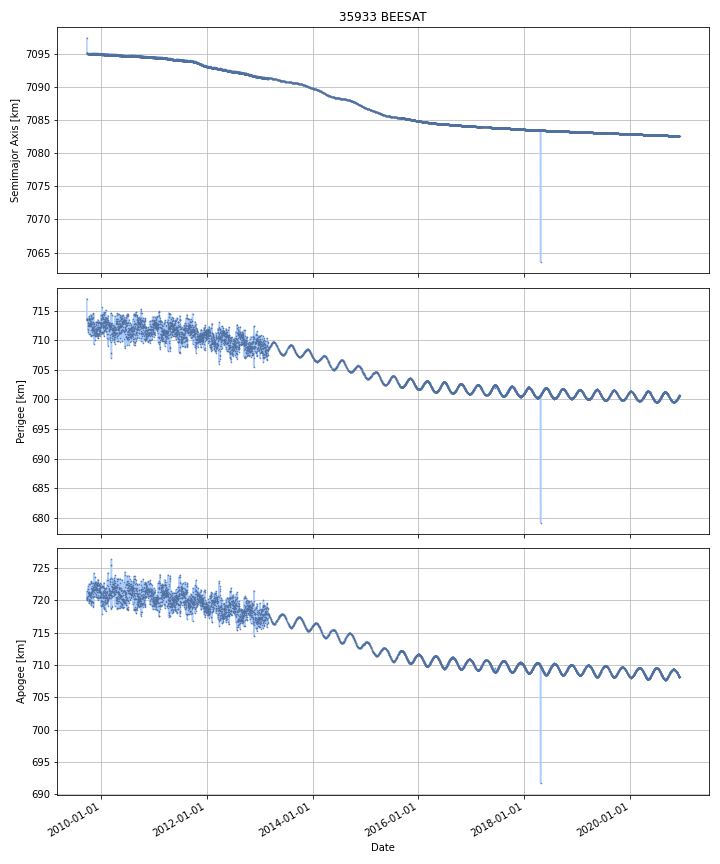

The file beside this chart, header and first rows:
DATE, SEMIMAJOR_AXIS, PERIAPSIS, APOAPSIS, DOT_SEMIMAJOR_AXIS, DOT_PERIAPSIS, DOT_APOAPSIS
2009-09-24, 7095, 713.5, 720.5, , , 
2009-09-25, 7095, 713.5, 720.3, -0.05346, 0.05773, -0.1647
2009-09-26, 7095, 713.6, 720.1, -0.03605, 0.1088, -0.181
2009-09-27, 7095, 713.6, 720.1, -0.0346, -0.03591, -0.03328
2009-09-28, 7095, 713.5, 720.3, -0.003068, -0.1477, 0.1416
2009-09-29, 7095, 713.3, 720.5, 0.01672, -0.1709, 0.2043
2009-09-30, 7095, 713.1, 720.7, 0.01672, -0.1709, 0.2043
2009-10-01, 7095, 713, 720.8, -0.02262, -0.148, 0.1027
2009-10-02, 7095, 712, 721.7, -0.01862, -0.9473, 0.9101
2009-10-03, 7095, 712.2, 721.5, -0.008221, 0.176, -0.1925
2009-10-04, 7095, 711.4, 722.2, -0.0001755, -0.764, 0.7636
2009-10-05, 7095, 711.3, 722.3, -0.006836, -0.1087, 0.09499
2009-10-06, 7095, 711.2, 722.4, -0.006836, -0.1087, 0.09499
2009-10-07, 7095, 712.9, 720.8, 0.01792, 1.671, -1.635
2009-10-08, 7095, 714.1, 719.6, -0.009535, 1.175, -1.194
2009-10-09, 7095, 712.6, 721.1, 0.01217, -1.49, 1.514
2009-10-10, 7095, 713.6, 720.1, -0.01678, 1.026, -1.06
2009-10-11, 7095, 712.6, 721.1, -0.002409, -1.015, 1.01
2009-10-12, 7095, 712.2, 721.4, -0.0222, -0.3849, 0.3405
2009-10-13, 7095, 712, 721.7, 0.01358, -0.2125, 0.2397
2009-10-14, 7095, 713.2, 720.5, 0.01414, 1.173, -1.144
2009-10-15, 7095, 713.5, 720.1, -0.01223, 0.3876, -0.4121
2009-10-16, 7095, 713.1, 720.7, 0.06716, -0.4688, 0.6031
2009-10-17, 7095, 712.7, 720.9, -0.06335, -0.342, 0.2153
2009-10-18, 7095, 712.7, 720.9, 0.00981, 0.01639, 0.00323
2009-10-19, 7095, 713.3, 720.4, -0.01487, 0.5331, -0.5629
2009-10-20, 7095, 714.2, 719.5, 0.009957, 0.9106, -0.8907
2009-10-21, 7095, 713.7, 720, -0.01341, -0.537, 0.5102
2009-10-22, 7095, 711.4, 722.3, 0.0216, -2.269, 2.312
2009-10-23, 7095, 710.7, 722.9, -0.02245, -0.646, 0.6011
2009-10-24, 7095, 712.5, 721.1, 0.007704, 1.812, -1.796
2009-10-25, 7095, 712.9, 720.7, -0.003244, 0.3462, -0.3527
2009-10-26, 7095, 713, 720.6, -0.00574, 0.1127, -0.1241
2009-10-27, 7095, 713.1, 720.5, -0.001826, 0.0809, -0.08456
2009-10-28, 7095, 712, 721.5, -0.02388, -1.054, 1.006
2009-10-29, 7095, 711.8, 721.8, 0.006848, -0.2695, 0.2832
2009-10-30, 7095, 711.8, 721.8, 0.01599, 0.032, -2.3981224785529776e-05
2009-10-31, 7095, 711.5, 722.1, -0.01079, -0.2728, 0.2512
2009-11-01, 7095, 711.8, 721.8, 0.0006658, 0.2575, -0.2562
2009-11-02, 7095, 713.1, 720.5, 0.01327, 1.337, -1.31
2009-11-03, 7095, 711.6, 722, -0.009291, -1.506, 1.488
2009-11-04, 7095, 710.9, 722.6, -0.0197, -0.6968, 0.6574
2009-11-05, 7095, 712, 721.6, 0.02708, 1.122, -1.068
2009-11-06, 7095, 713.1, 720.5, -0.01266, 1.056, -1.082
2009-11-07, 7095, 712.3, 721.3, -0.00244, -0.8152, 0.8103
2009-11-08, 7095, 713.5, 720.1, 0.01872, 1.251, -1.213
2009-11-09, 7095, 713.7, 719.9, -0.0137, 0.1977, -0.2251
2009-11-10, 7095, 710.3, 723.3, 0.001044, -3.465, 3.467
2009-11-11, 7095, 712.3, 721.3, 0.01001, 2.018, -1.998
2009-11-12, 7095, 711.2, 722.4, -0.003875, -1.088, 1.081
2009-11-13, 7095, 711.9, 721.8, 0.05673, 0.7285, -0.6151
2009-11-14, 7095, 711.9, 721.6, -0.07458, 0.02032, -0.1695
2009-11-15, 7095, 712.4, 721.2, -0.001674, 0.4173, -0.4207
2009-11-16, 7095, 711.2, 722.4, -0.00697, -1.167, 1.153
2009-11-17, 7095, 710.8, 722.8, 0.01593, -0.3764, 0.4082
2009-11-18, 7095, 711.3, 722.3, 0.003502, 0.5223, -0.5153
2009-11-19, 7095, 710.8, 722.8, -0.01796, -0.56, 0.5241
2009-11-20, 7095, 710.9, 722.7, 0.01317, 0.1456, -0.1192
2009-11-21, 7095, 710.9, 722.7, -0.00237, -0.002813, -0.001927
2009-11-22, 7095, 711.4, 722.2, 0.001739, 0.5031, -0.4997
... 4,035 more rows
